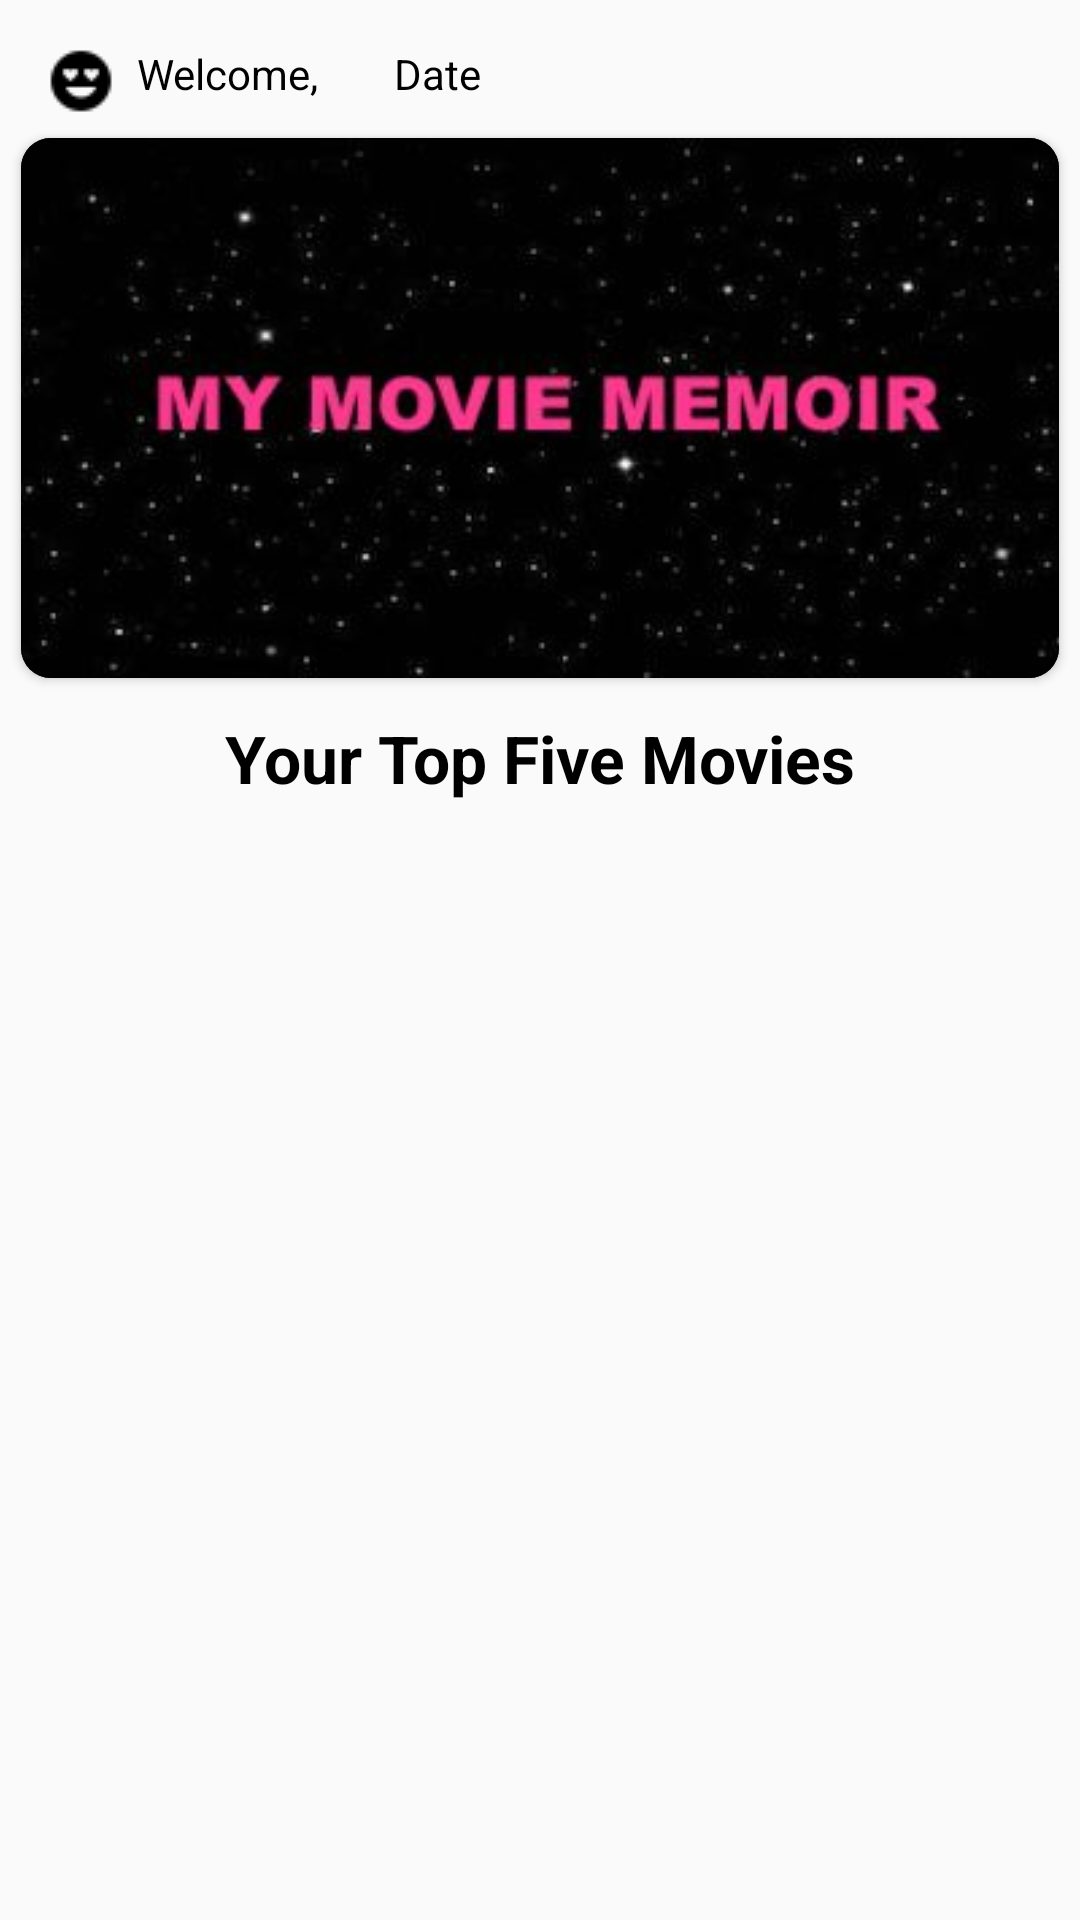

Layout XML and referenced resources for this Android screen:
<!-- AndroidManifest.xml: application theme AppTheme -->
<!-- res/layout/home_fragment.xml -->
<?xml version="1.0" encoding="utf-8"?>
<LinearLayout xmlns:android="http://schemas.android.com/apk/res/android"
    xmlns:app="http://schemas.android.com/apk/res-auto"
    android:layout_width="match_parent"
    android:layout_height="match_parent"
    android:orientation="vertical">

    <LinearLayout
        android:layout_width="match_parent"
        android:layout_height="wrap_content"
        android:layout_marginTop="15dp"
        android:orientation="horizontal">
        <TextView
            android:id="@+id/welcome_tv"
            android:layout_width="wrap_content"
            android:layout_height="wrap_content"
            android:layout_marginLeft="15dp"
            android:drawableLeft="@drawable/face"
            android:text="  Welcome, "
            android:textColor="@color/black" />
        <TextView
            android:id="@+id/date_tv"
            android:layout_width="wrap_content"
            android:layout_height="wrap_content"
            android:layout_marginLeft="15dp"
            android:drawableLeft="@drawable/date"
            android:text="  Date"
            android:textColor="@color/black" />

    </LinearLayout>

    <androidx.cardview.widget.CardView
        android:id="@+id/cardView"
        android:layout_width="match_parent"
        android:layout_height="180dp"
        android:layout_margin="7dp"
        android:background="@color/black"
        app:cardCornerRadius="10dp">

        <ImageView
            android:id="@+id/imageView"
            android:layout_width="match_parent"
            android:layout_height="match_parent"
            android:background="@color/black"
            android:scaleType="centerCrop"
            android:src="@drawable/picture" />

    </androidx.cardview.widget.CardView>

    <TextView
        android:id="@+id/top_five_tv"
        android:layout_width="match_parent"
        android:layout_height="wrap_content"
        android:layout_marginTop="5dp"
        android:text="Your Top Five Movies"
        android:textColor="@color/black"
        android:textSize="22sp"
        android:textStyle="bold"
        android:textAlignment="center"
        android:gravity="center_horizontal" />

    <LinearLayout
        android:layout_width="match_parent"
        android:layout_height="wrap_content"
        android:layout_marginBottom="10dp"
        android:layout_marginTop="10dp"
        android:layout_marginLeft="20dp">

        <TextView
            android:id="@+id/home_title1"
            android:layout_width="133dp"
            android:layout_height="wrap_content"
            android:textColor="@color/black"
            android:textSize="18sp"
            android:textStyle="bold" />
        <TextView
            android:id="@+id/home_title2"
            android:layout_width="133dp"
            android:layout_height="wrap_content"
            android:textColor="@color/black"
            android:textSize="18sp"
            android:textStyle="bold" />

        <TextView
            android:id="@+id/home_title3"
            android:layout_width="133dp"
            android:layout_height="wrap_content"
            android:textColor="@color/black"
            android:textSize="18sp"
            android:textStyle="bold" />

    </LinearLayout>

    <androidx.recyclerview.widget.RecyclerView
        android:id="@+id/home_recycler_view"
        android:layout_width="match_parent"
        android:layout_height="match_parent"
        android:layout_marginLeft="10dp"
        android:scrollbars="vertical"/>

    <TextView
        android:layout_width="wrap_content"
        android:layout_height="wrap_content"
        android:textColor="?android:attr/textColorSecondary" />



</LinearLayout>
<!-- resources referenced by this layout -->
<resources>
  <color name="black">#000000</color>
  <!-- drawable face: png bitmap (drawable, 386 bytes) -->
  <!-- drawable picture: jpg bitmap (drawable, 12343 bytes) -->
  <style name="AppTheme" parent="Theme.AppCompat.Light.DarkActionBar">
          
          <item name="colorPrimary">@color/colorPrimary</item>
          <item name="colorPrimaryDark">@color/colorPrimaryDark</item>
          <item name="colorAccent">@color/colorAccent</item>
      </style>
  <color name="colorPrimary">#c51162</color>
  <color name="colorPrimaryDark">#8e0038</color>
  <color name="colorAccent">#fd558f</color>
</resources>
